Run: headless pygame with SDL's dummy video driver; simulated clock (each Clock.tick advances the game by its frame time, no real sleeping); random seed 0; keys injected as events and as key.get_pressed() state; no mouse input.
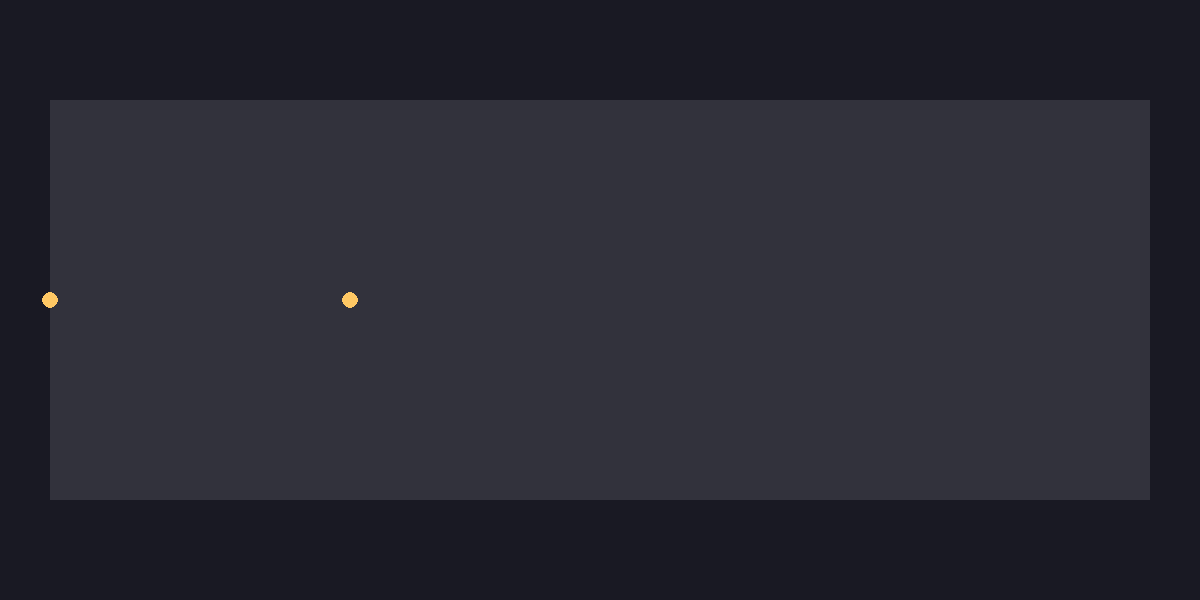
Frame 1 of 4 · flips 1–60 · no input
Frame 2 of 4 · flips 61–180 · tapped SPACE, RETURN · held RIGHT (→), D · screen unchanged from frame 1, image omitted
Frame 3 of 4 · flips 181–300 · held DOWN (↓), S · screen unchanged from frame 2, image omitted
Frame 4 of 4 · flips 301–420 · held LEFT (←), A, UP (↑), W · screen unchanged from frame 3, image omitted

The pygame program that drew these frames:

#!/usr/bin/env python3
"""Cutscene Director - Timeline-based cutscene editor"""

from dataclasses import dataclass
from enum import Enum
from typing import List
import pygame
import json


class EventType(Enum):
    DIALOG = "dialog"
    CAMERA = "camera"
    ANIMATION = "animation"
    SOUND = "sound"


@dataclass
class CutsceneEvent:
    time: float
    event_type: EventType
    data: dict
    
    def to_dict(self) -> dict:
        return {"time": self.time, "type": self.event_type.value, "data": self.data}


@dataclass
class Cutscene:
    cutscene_id: int
    name: str
    events: List[CutsceneEvent]
    
    def to_dict(self) -> dict:
        return {
            "cutscene_id": self.cutscene_id,
            "name": self.name,
            "events": [e.to_dict() for e in self.events]
        }


class CutsceneDirector:
    def __init__(self):
        pygame.init()
        self.screen = pygame.display.set_mode((1200, 600))
        pygame.display.set_caption("Cutscene Director")
        self.font = pygame.font.Font(None, 18)
        self.running = True
        
        self.cutscenes = [
            Cutscene(1, "Opening", [
                CutsceneEvent(0.0, EventType.DIALOG, {"text": "Long ago..."}),
                CutsceneEvent(3.0, EventType.CAMERA, {"zoom": 2.0}),
            ])
        ]
    
    def run(self):
        while self.running:
            for event in pygame.event.get():
                if event.type == pygame.QUIT:
                    self.running = False
            
            self.screen.fill((25, 25, 35))
            
            # Timeline
            pygame.draw.rect(self.screen, (50, 50, 60), (50, 100, 1100, 400))
            
            if self.cutscenes:
                cs = self.cutscenes[0]
                for evt in cs.events:
                    x = 50 + int(evt.time * 100)
                    pygame.draw.circle(self.screen, (255, 200, 100), (x, 300), 8)
            
            pygame.display.flip()
        pygame.quit()


def main():
    director = CutsceneDirector()
    director.run()


if __name__ == "__main__":
    main()
